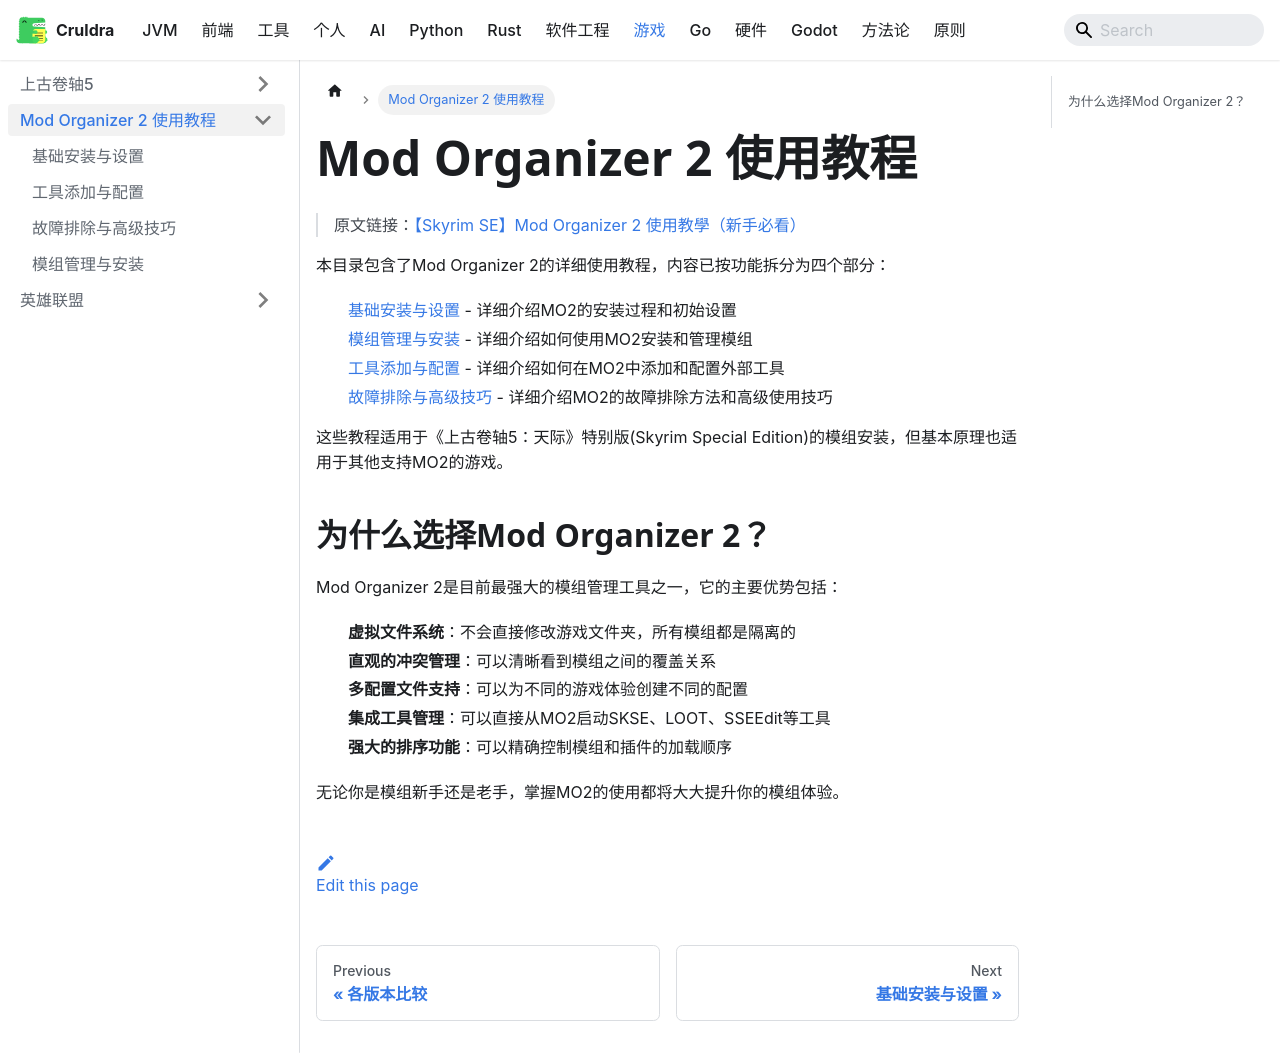

repository: cruldra/notes3 · page: docs/Games/Mod Organizer.html · generator: docusaurus

# Mod Organizer 2 使用教程

> 原文链接：[【Skyrim SE】Mod Organizer 2 使用教學（新手必看）](https://nokgaming.blogspot.com/2019/01/skyrim-semod-organizer-2.html)

本目录包含了Mod Organizer 2的详细使用教程，内容已按功能拆分为四个部分：

1. [基础安装与设置](基础安装与设置.mdx) - 详细介绍MO2的安装过程和初始设置
2. [模组管理与安装](模组管理与安装.mdx) - 详细介绍如何使用MO2安装和管理模组
3. [工具添加与配置](工具添加与配置.mdx) - 详细介绍如何在MO2中添加和配置外部工具
4. [故障排除与高级技巧](故障排除与高级技巧.mdx) - 详细介绍MO2的故障排除方法和高级使用技巧

这些教程适用于《上古卷轴5：天际》特别版(Skyrim Special Edition)的模组安装，但基本原理也适用于其他支持MO2的游戏。

## 为什么选择Mod Organizer 2？

Mod Organizer 2是目前最强大的模组管理工具之一，它的主要优势包括：

- **虚拟文件系统**：不会直接修改游戏文件夹，所有模组都是隔离的
- **直观的冲突管理**：可以清晰看到模组之间的覆盖关系
- **多配置文件支持**：可以为不同的游戏体验创建不同的配置
- **集成工具管理**：可以直接从MO2启动SKSE、LOOT、SSEEdit等工具
- **强大的排序功能**：可以精确控制模组和插件的加载顺序

无论你是模组新手还是老手，掌握MO2的使用都将大大提升你的模组体验。
